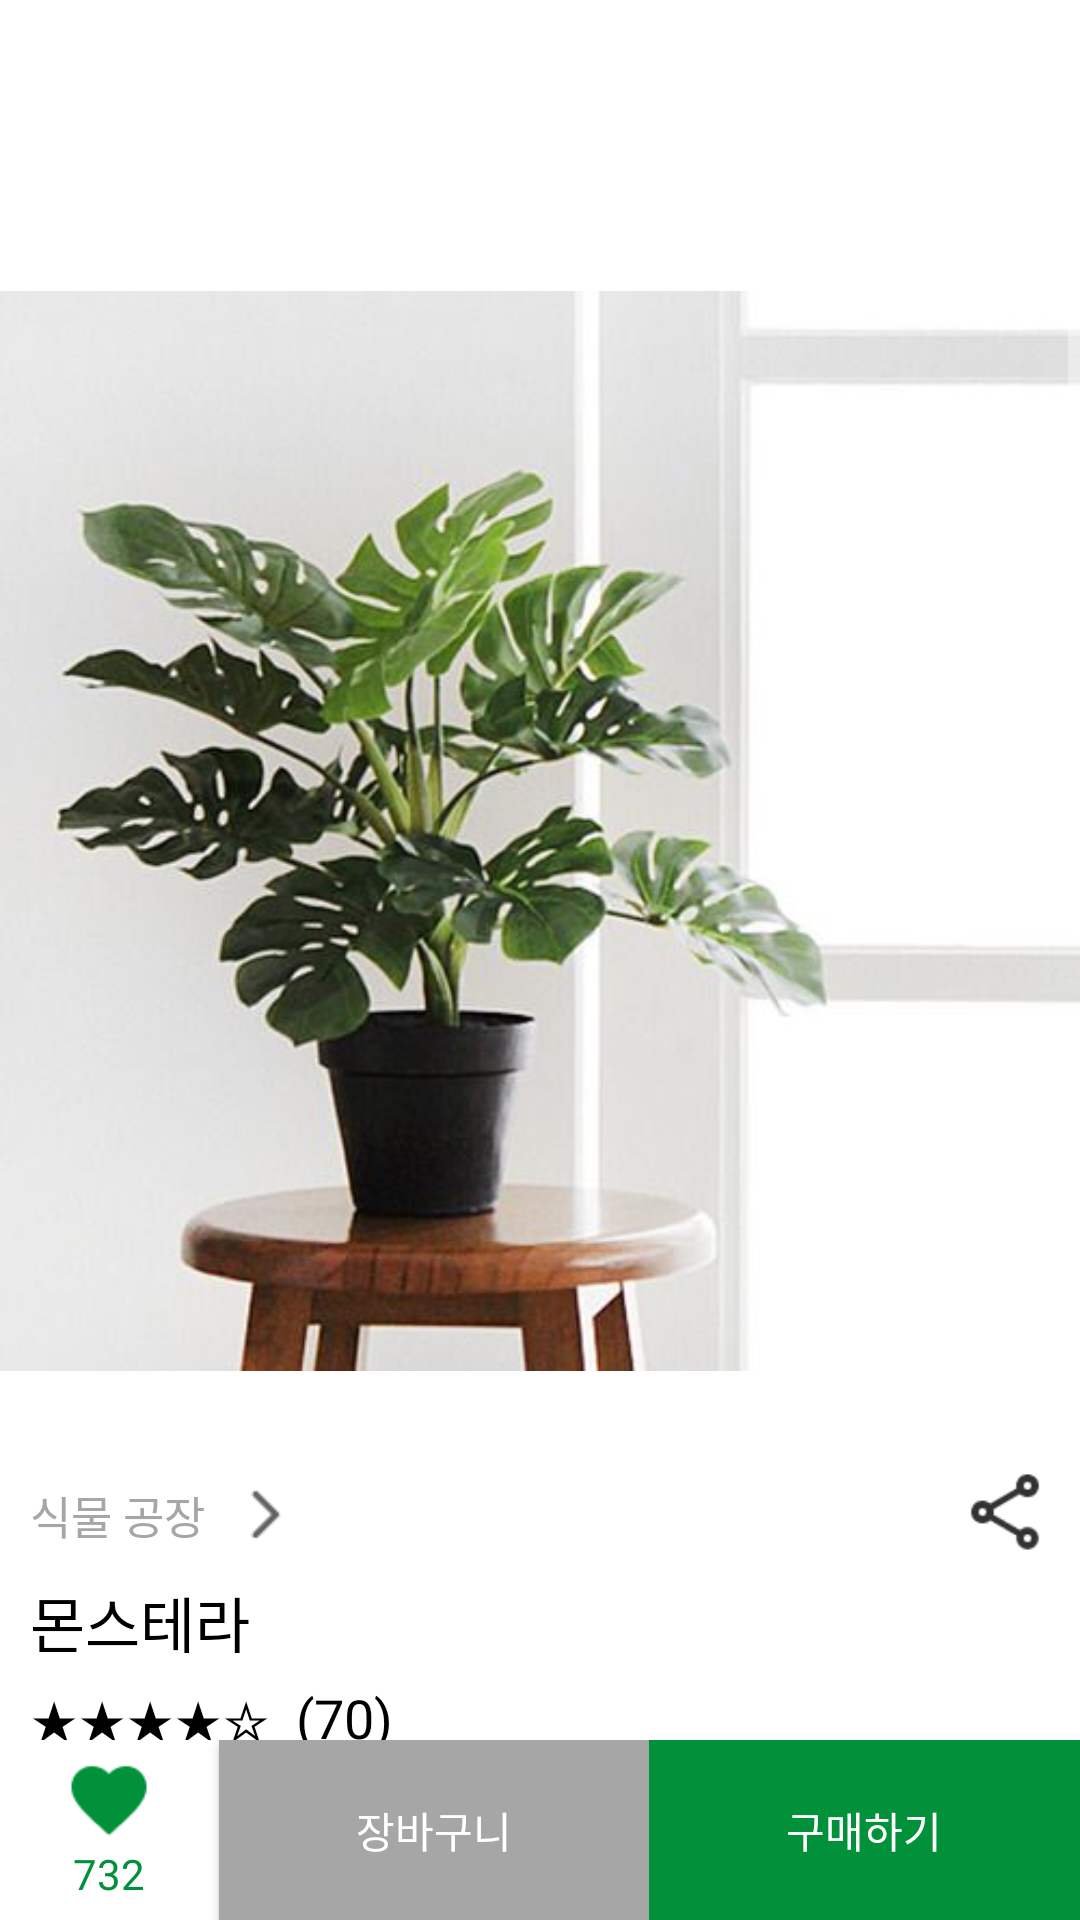

Write the Android layout XML for this screen, with the resource values it uses.
<!-- AndroidManifest.xml: application theme Theme.AppCompat.NoActionBar -->
<!-- res/layout/product1.xml -->
<?xml version="1.0" encoding="utf-8"?>
<LinearLayout xmlns:android="http://schemas.android.com/apk/res/android"
    xmlns:app="http://schemas.android.com/apk/res-auto"
    xmlns:tools="http://schemas.android.com/tools"
    android:layout_width="match_parent"
    android:layout_height="match_parent"
    android:background="@color/white"
    android:orientation="vertical">

    <LinearLayout
        android:layout_width="match_parent"
        android:layout_height="wrap_content"
        android:padding="20dp"
        android:orientation="horizontal">

        <ImageButton
            android:id="@+id/btnBack"
            android:layout_width="30dp"
            android:layout_height="30dp"
            android:background="@android:color/transparent"
            android:scaleType="fitCenter"
            android:src="@drawable/ic_arrow_back" />

        <TextView
            android:layout_width="wrap_content"
            android:layout_height="wrap_content"
            android:textColor="@color/black"
            android:textSize="18dp"
            android:text=" "
            android:layout_gravity="center"
            android:textAlignment="center"
            android:layout_weight="1" />

        <ImageButton
            android:id="@+id/topShoppingCart"
            android:layout_width="30dp"
            android:layout_height="30dp"
            android:layout_gravity="right"
            android:background="@android:color/transparent"
            android:scaleType="centerInside"
            android:src="@drawable/ic_shopping_cart"/>

    </LinearLayout>

    <ScrollView
        android:layout_width="match_parent"
        android:layout_height="0dp"
        android:layout_weight="1">

        <LinearLayout
            android:layout_width="match_parent"
            android:layout_height="wrap_content"
            android:orientation="vertical">

            <LinearLayout
                android:layout_width="match_parent"
                android:layout_height="wrap_content"
                android:orientation="vertical">

                <ImageView
                    android:layout_width="wrap_content"
                    android:layout_height="414dp"
                    android:layout_gravity="center"
                    android:src="@drawable/product1" />

                <LinearLayout
                    android:layout_width="match_parent"
                    android:layout_height="wrap_content"
                    android:orientation="horizontal">

                    <TextView
                        android:layout_width="wrap_content"
                        android:layout_height="wrap_content"
                        android:layout_margin="5dp"
                        android:padding="5dp"
                        android:text="식물 공장"
                        android:textColor="@color/gray"
                        android:textSize="15dp" />

                    <ImageView
                        android:layout_width="20dp"
                        android:layout_height="25dp"
                        android:layout_gravity="center"
                        android:src="@drawable/ic_arrow_forward" />

                    <TextView
                        android:layout_width="wrap_content"
                        android:layout_height="wrap_content"
                        android:textColor="@color/black"
                        android:textSize="18dp"
                        android:text=" "
                        android:layout_gravity="center"
                        android:textAlignment="center"
                        android:layout_weight="1" />

                    <ImageButton
                        android:layout_width="40dp"
                        android:layout_height="40dp"
                        android:layout_gravity="right"
                        android:paddingRight="10dp"
                        android:background="@android:color/transparent"
                        android:scaleType="fitCenter"
                        android:src="@drawable/ic_share"/>

                </LinearLayout>


                <TextView
                    android:layout_width="match_parent"
                    android:layout_height="wrap_content"
                    android:text="몬스테라"
                    android:paddingLeft="10dp"
                    android:paddingBottom="5dp"
                    android:textColor="@color/black"
                    android:textSize="20dp" />

                <TextView
                    android:layout_width="match_parent"
                    android:layout_height="wrap_content"
                    android:paddingLeft="10dp"
                    android:text="★★★★☆  (70)"
                    android:textColor="@color/black"
                    android:textSize="18dp" />

                <LinearLayout
                    android:layout_width="match_parent"
                    android:layout_height="wrap_content"
                    android:orientation="horizontal">

                    <TextView
                        android:layout_width="wrap_content"
                        android:layout_height="wrap_content"
                        android:padding="10dp"
                        android:text="10%"
                        android:textColor="@color/gray"
                        android:textSize="20dp" />

                    <TextView
                        android:layout_width="match_parent"
                        android:layout_height="wrap_content"
                        android:padding="10dp"
                        android:text="43,900원"
                        android:textColor="@color/black"
                        android:textSize="20dp" />
                </LinearLayout>

                <ImageView
                    android:layout_width="match_parent"
                    android:layout_height="230dp"
                    android:src="@drawable/temp_store_info" />

            </LinearLayout>


            <LinearLayout
                android:layout_width="match_parent"
                android:layout_height="400dp"
                android:orientation="vertical">

                <androidx.appcompat.widget.LinearLayoutCompat
                    android:layout_width="match_parent"
                    android:layout_height="wrap_content">
                    <com.google.android.material.tabs.TabLayout
                        android:id="@+id/my_tab"
                        android:layout_width="match_parent"
                        android:layout_height="wrap_content"
                        android:background="@color/white"
                        app:tabTextColor="@color/gray"
                        android:textStyle="bold"
                        app:tabSelectedTextColor="@color/black"
                        app:tabIndicatorHeight="4dp"
                        app:tabIndicatorColor="#00913a"/>
                </androidx.appcompat.widget.LinearLayoutCompat>

                <androidx.viewpager.widget.ViewPager
                    android:id="@+id/my_view"
                    android:layout_width="match_parent"
                    android:layout_height="match_parent"/>

            </LinearLayout>

        </LinearLayout>

    </ScrollView>
    <LinearLayout
        android:layout_width="match_parent"
        android:layout_height="60dp"
        android:orientation="horizontal">

        <LinearLayout
            android:layout_width="wrap_content"
            android:layout_height="wrap_content"
            android:layout_weight="0.3"
            android:orientation="vertical">

            <ImageButton
                android:layout_width="30dp"
                android:layout_height="30dp"
                android:layout_gravity="center"
                android:layout_marginTop="5dp"
                android:background="@android:color/transparent"
                android:scaleType="centerCrop"
                android:src="@drawable/ic_favorite"/>
            <TextView
                android:layout_width="match_parent"
                android:layout_height="wrap_content"
                android:textAlignment="center"
                android:layout_marginBottom="5dp"
                android:text="732"
                android:textColor="#00913a"
                />

        </LinearLayout>
0
        <Button
            android:id="@+id/bottomShoppingCart"
            android:layout_width="0dp"
            android:layout_height="match_parent"
            android:layout_weight="1"
            android:background="@color/gray"
            android:onClick="onShoppingCartClick"
            android:text="장바구니"/>

        <Button
            android:id="@+id/btnBuying"
            android:layout_width="0dp"
            android:layout_height="match_parent"
            android:layout_weight="1"
            android:background="#00913a"
            android:text="구매하기"/>


    </LinearLayout>

</LinearLayout>
<!-- resources referenced by this layout -->
<resources>
  <color name="black">#FF000000</color>
  <color name="gray">#A6A6A6</color>
  <color name="white">#FFFFFFFF</color>
  <!-- drawable ic_arrow_forward: png bitmap (drawable, 313 bytes) -->
  <!-- drawable ic_favorite: png bitmap (drawable, 755 bytes) -->
  <!-- drawable ic_share: png bitmap (drawable, 945 bytes) -->
  <!-- drawable product1: jpg bitmap (drawable, 28850 bytes) -->
  <!-- drawable temp_store_info: png bitmap (drawable-v24, 23139 bytes) -->
</resources>
